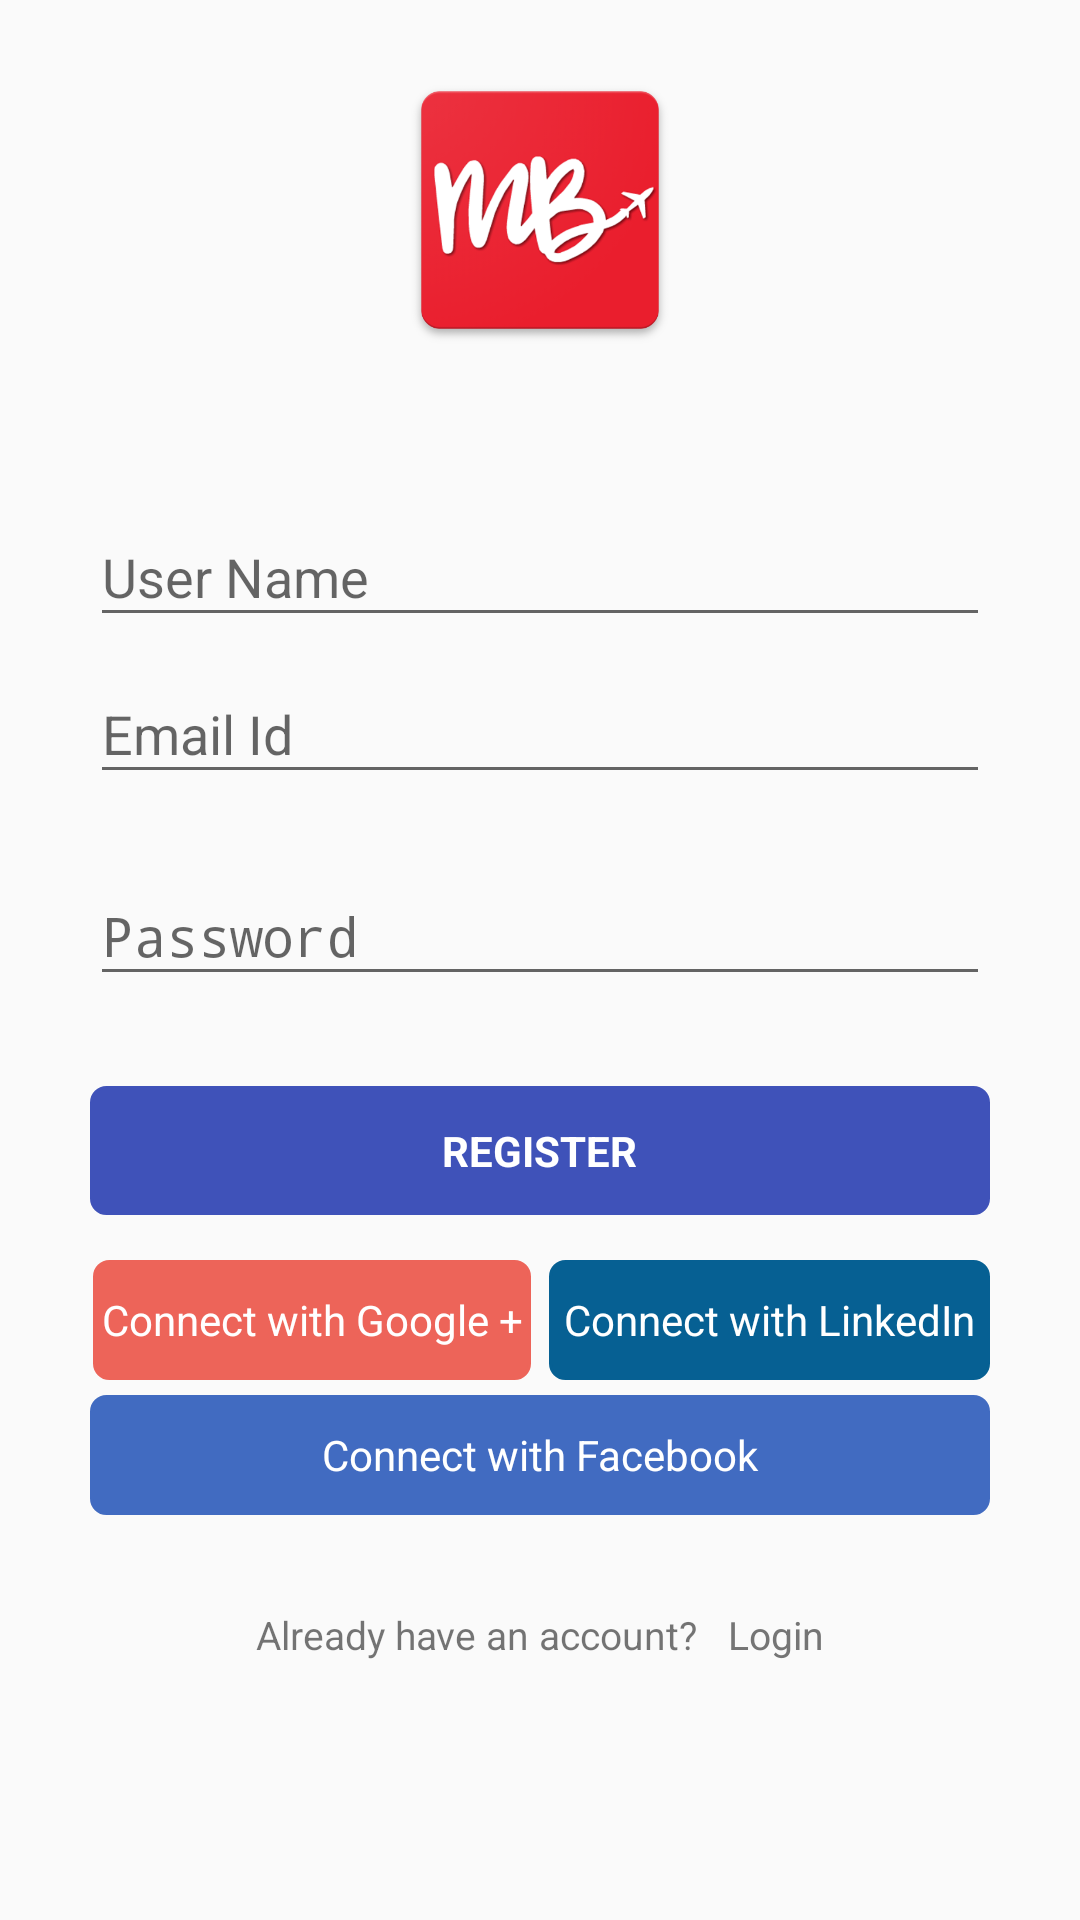

Reconstruct the res/layout file that produces this screen, plus the resources it refers to.
<!-- AndroidManifest.xml: activity theme AppTheme.NoActionBar -->
<!-- res/layout/activity_signup.xml -->
<LinearLayout
	xmlns:android="http://schemas.android.com/apk/res/android"
	xmlns:tools="http://schemas.android.com/tools"
	android:layout_width="match_parent"
	android:layout_height="match_parent"
	android:gravity="center_horizontal"
	android:orientation="vertical"
	tools:context="musafirbazar.search.login.SignupActivity">

	<ScrollView
		android:layout_width="match_parent"
		android:layout_height="wrap_content">

		<LinearLayout
			android:layout_width="match_parent"
			android:layout_height="wrap_content"
			android:orientation="vertical">

			<LinearLayout
				android:layout_width="match_parent"
				android:layout_height="wrap_content"
				android:gravity="center">

				<ImageView
					android:layout_width="100dp"
					android:layout_height="100dp"
					android:layout_margin="@dimen/margin_20"
					android:background="@drawable/web_hi_res_512"/>
			</LinearLayout>

			
			<LinearLayout
				android:layout_width="match_parent"
				android:layout_height="wrap_content"
				android:layout_marginLeft="@dimen/margin_30"
				android:layout_marginRight="@dimen/margin_30"
				android:layout_marginTop="@dimen/margin_20"
				android:orientation="vertical">


				<android.support.design.widget.TextInputLayout
					android:layout_width="match_parent"
					android:layout_height="wrap_content">

					<EditText
						android:id="@+id/username"
						android:layout_width="match_parent"
						android:layout_height="wrap_content"
						android:hint="@string/prompt_username"
						android:inputType="textPersonName"
						android:maxLines="1"
						android:singleLine="true"/>

				</android.support.design.widget.TextInputLayout>

				<android.support.design.widget.TextInputLayout
					android:layout_width="match_parent"
					android:layout_height="wrap_content">

					<EditText
						android:id="@+id/email"
						android:layout_width="match_parent"
						android:layout_height="wrap_content"
						android:hint="@string/prompt_email"
						android:inputType="textEmailAddress"
						android:maxLines="1"
						android:singleLine="true"/>

				</android.support.design.widget.TextInputLayout>

				<RelativeLayout
					android:layout_width="match_parent"
					android:layout_height="wrap_content">

					<android.support.design.widget.TextInputLayout
						android:layout_width="match_parent"
						android:layout_height="wrap_content"
						android:layout_marginTop="15dp"
						android:layout_toLeftOf="@+id/hideshowpassword">

						<EditText
							android:id="@+id/password"
							android:layout_width="match_parent"
							android:layout_height="wrap_content"
							android:hint="@string/prompt_password"
							android:inputType="textPassword"
							android:maxLines="1"
							android:singleLine="true"/>

					</android.support.design.widget.TextInputLayout>

					<TextView
						android:id="@+id/hideshowpassword"
						android:layout_width="wrap_content"
						android:layout_height="wrap_content"
						android:layout_alignParentRight="true"
						android:layout_centerVertical="true"
						android:gravity="center"
						android:padding="5dp"
						android:text="@string/show"
						android:textSize="@dimen/text_13"
						android:textStyle="normal"
						android:visibility="gone"/>

				</RelativeLayout>

				<LinearLayout
					android:id="@+id/register"
					android:layout_width="match_parent"
					android:layout_height="wrap_content"
					android:layout_marginTop="@dimen/margin_30"
					android:background="@drawable/rect_box"
					android:gravity="center"
					android:orientation="horizontal">

					<TextView
						android:id="@+id/registertext"
						android:layout_width="wrap_content"
						android:layout_height="wrap_content"
						android:gravity="center"
						android:padding="@dimen/margin_12"
						android:text="@string/register"
						android:textColor="@color/white"
						android:textStyle="bold"
						/>

					<ImageView
						android:id="@+id/imageView3"
						android:layout_width="wrap_content"
						android:layout_height="wrap_content"
						android:background="@mipmap/right_arrow"
						/>
				</LinearLayout>


				<LinearLayout
					android:layout_width="match_parent"
					android:layout_height="wrap_content"
					android:layout_marginTop="@dimen/margin_10"
					android:orientation="horizontal">

					<FrameLayout
						android:id="@+id/FrameLayout2"
						android:layout_width="match_parent"
						android:layout_height="wrap_content"
						android:layout_marginLeft="1dp"
						android:layout_marginRight="@dimen/margin_3"
						android:layout_marginTop="@dimen/margin_5"
						android:layout_weight=".5">


						<com.google.android.gms.common.SignInButton
							android:id="@+id/sign_in_button"
							android:layout_width="wrap_content"
							android:layout_height="wrap_content"
							android:layout_centerInParent="true"
							android:visibility="gone"
							/>

						<TextView
							android:id="@+id/gplus"
							android:layout_width="fill_parent"
							android:layout_height="@dimen/margin_40"
							android:background="@drawable/rounded_corner_button_gplus"
							android:gravity="center"
							android:text="Connect with Google +"
							android:textColor="#ffffff"
							/>
					</FrameLayout>

					<FrameLayout
						android:layout_width="match_parent"
						android:layout_height="wrap_content"
						android:layout_marginLeft="@dimen/margin_3"
						android:layout_marginTop="@dimen/margin_5"
						android:layout_weight=".5">


						<TextView
							android:id="@+id/loginButton"
							android:layout_width="fill_parent"
							android:layout_height="@dimen/margin_40"
							android:background="@drawable/rounded_corner_button_linkedin"
							android:gravity="center"
							android:text="Connect with LinkedIn"
							android:textColor="#ffffff"
							/>
					</FrameLayout>
				</LinearLayout>

				<FrameLayout
					android:id="@+id/FrameLayout1"
					android:layout_width="match_parent"
					android:layout_height="wrap_content"
					android:layout_marginTop="@dimen/margin_5">

					<com.facebook.login.widget.LoginButton
						android:id="@+id/login_button"
						android:layout_width="wrap_content"
						android:layout_height="wrap_content"
						android:visibility="gone"/>

					<TextView
						android:id="@+id/fb"
						android:layout_width="fill_parent"
						android:layout_height="@dimen/margin_40"
						android:background="@drawable/rounded_corner_button_fb"
						android:gravity="center"
						android:text="Connect with Facebook"
						android:textColor="#ffffff"
						/>

				</FrameLayout>

				<LinearLayout
					android:id="@+id/gotologin"
					android:layout_width="match_parent"
					android:layout_height="@dimen/margin_40"
					android:layout_marginTop="@dimen/margin_20"
					android:gravity="center"
					android:orientation="horizontal"
					android:textColor="@color/donthaveaccount">

					<TextView
						android:id="@+id/account"
						android:layout_width="wrap_content"
						android:layout_height="wrap_content"
						android:text="@string/alreadyaccount"
						android:textSize="@dimen/text_13"/>

					<TextView
						android:id="@+id/login"
						android:layout_width="wrap_content"
						android:layout_height="wrap_content"
						android:layout_marginLeft="@dimen/margin_10"
						android:text="@string/login_small"
						android:textColor="@color/colorPrimaryDark"
						android:textSize="@dimen/text_13"/>
				</LinearLayout>
			</LinearLayout>
		</LinearLayout>
	</ScrollView>
</LinearLayout>
<!-- resources referenced by this layout -->
<resources>
  <color name="colorPrimaryDark">#757575</color>
  <color name="donthaveaccount">#808080</color>
  <color name="white">#ffffff</color>
  <dimen name="margin_10">10sp</dimen>
  <dimen name="margin_12">12sp</dimen>
  <dimen name="margin_20">20sp</dimen>
  <dimen name="margin_3">3sp</dimen>
  <dimen name="margin_30">30sp</dimen>
  <dimen name="margin_40">40sp</dimen>
  <dimen name="margin_5">5sp</dimen>
  <dimen name="text_13">13sp</dimen>
  <!-- drawable rect_box (drawable) -->
  <?xml version="1.0" encoding="UTF-8"?>
  <shape xmlns:android="http://schemas.android.com/apk/res/android" >
  
      <solid android:color="@color/colorblue" />
  
      <stroke
          android:width="1dp"
          android:color="@color/colorblue" />
  
      <padding
          android:bottom="0dp"
          android:left="0dp"
          android:right="0dp"
          android:top="0dp" />
  
      <corners
          android:bottomLeftRadius="5dp"
          android:bottomRightRadius="5dp"
          android:topLeftRadius="5dp"
          android:topRightRadius="5dp" />
  
  </shape>
  <!-- drawable rounded_corner_button_fb (drawable) -->
  <?xml version="1.0" encoding="UTF-8"?>
  <shape xmlns:android="http://schemas.android.com/apk/res/android" >
  
      <solid android:color="#416BC1" />
  
      <stroke
          android:width="1dp"
          android:color="#416BC1" />
  
      <padding
          android:bottom="0dp"
          android:left="0dp"
          android:right="0dp"
          android:top="0dp" />
  
      <corners
          android:bottomLeftRadius="5dp"
          android:bottomRightRadius="5dp"
          android:topLeftRadius="5dp"
          android:topRightRadius="5dp" />
  
  </shape>
  <!-- drawable rounded_corner_button_gplus (drawable) -->
  <?xml version="1.0" encoding="UTF-8"?>
  <shape xmlns:android="http://schemas.android.com/apk/res/android" >
  
      <solid android:color="#ED6459" />
  
      <stroke
          android:width="1dp"
          android:color="#ED6459" />
  
      <padding
          android:bottom="0dp"
          android:left="0dp"
          android:right="0dp"
          android:top="0dp" />
  
      <corners
          android:bottomLeftRadius="5dp"
          android:bottomRightRadius="5dp"
          android:topLeftRadius="5dp"
          android:topRightRadius="5dp" />
  
  </shape>
  <!-- drawable rounded_corner_button_linkedin (drawable) -->
  <?xml version="1.0" encoding="UTF-8"?>
  <shape xmlns:android="http://schemas.android.com/apk/res/android" >
  
      <solid android:color="#066093" />
  
      <stroke
          android:width="1dp"
          android:color="#066093" />
  
      <padding
          android:bottom="0dp"
          android:left="0dp"
          android:right="0dp"
          android:top="0dp" />
  
      <corners
          android:bottomLeftRadius="5dp"
          android:bottomRightRadius="5dp"
          android:topLeftRadius="5dp"
          android:topRightRadius="5dp" />
  
  </shape>
  <!-- drawable web_hi_res_512: png bitmap (drawable, 90753 bytes) -->
  <string name="alreadyaccount">Already have an account?</string>
  <string name="login_small">Login</string>
  <string name="prompt_email">Email Id</string>
  <string name="prompt_password">Password</string>
  <string name="prompt_username">User Name</string>
  <string name="register">REGISTER</string>
  <string name="show">show</string>
  <style name="AppTheme.NoActionBar">
          <item name="windowActionBar">false</item>
          <item name="windowNoTitle">true</item>
      </style>
  <color name="colorblue">#3F52B9</color>
</resources>
